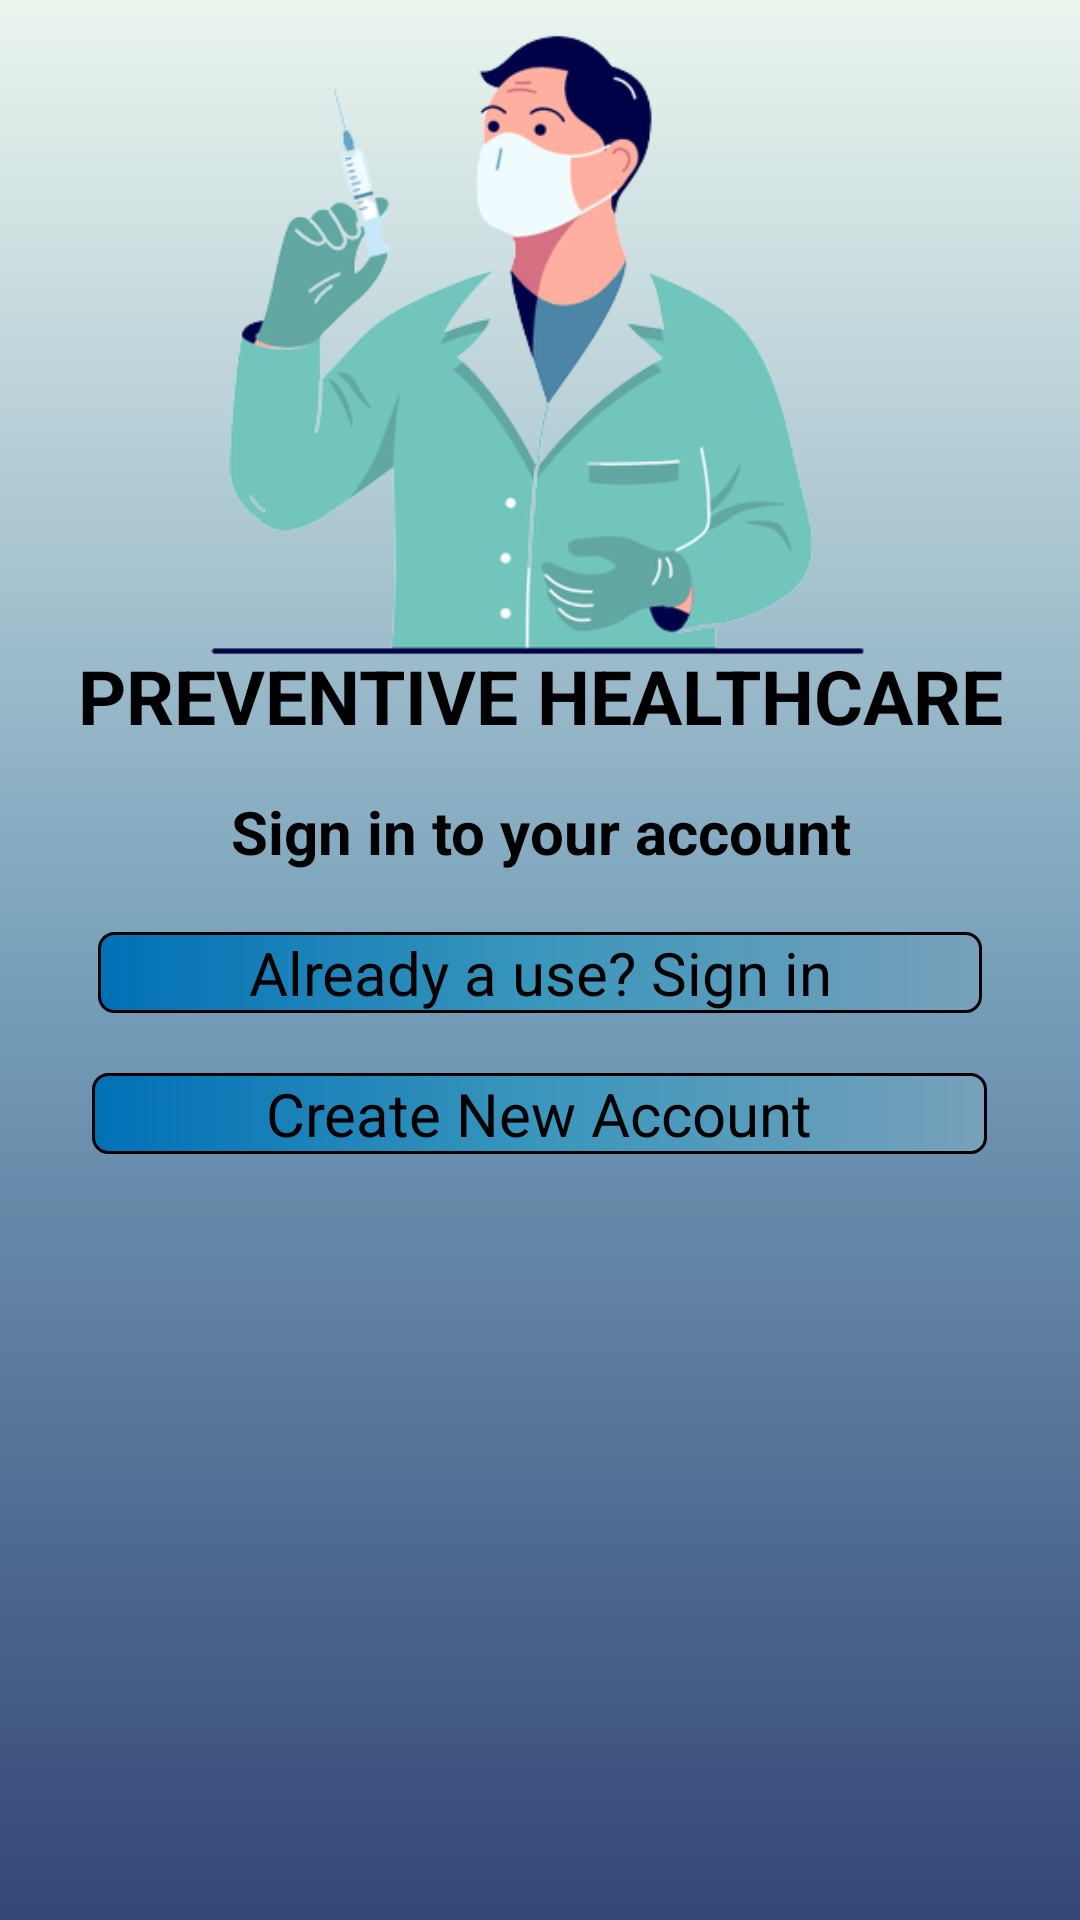

The Android layout XML behind this screen, and the referenced resources:
<!-- AndroidManifest.xml: application theme Theme.HealthcareApp -->
<!-- res/layout/activity_intro.xml -->
<?xml version="1.0" encoding="utf-8"?>
<FrameLayout xmlns:android="http://schemas.android.com/apk/res/android"
    xmlns:app="http://schemas.android.com/apk/res-auto"
    xmlns:tools="http://schemas.android.com/tools"
    android:layout_width="match_parent"
    android:layout_height="match_parent"
    tools:context=".IntroActivity"
    android:background="@drawable/bg2">
    <LinearLayout
        android:layout_width="match_parent"
        android:layout_height="wrap_content"
        android:orientation="vertical"
        android:gravity="center">
        <ImageView
            android:layout_marginTop="15dp"
            android:layout_width="match_parent"
            android:layout_height="200dp"
            android:scaleX="1.5"
            android:scaleY="1.5"
            android:src="@drawable/intro">
        </ImageView>
        <TextView
            android:layout_width="match_parent"
            android:layout_height="wrap_content"
            android:text="PREVENTIVE HEALTHCARE"
            android:textAlignment="center"
            android:textSize="25dp"
            android:textStyle="bold"
            android:textColor="@color/black">
        </TextView>
        <TextView
            android:layout_width="match_parent"
            android:layout_height="wrap_content"
            android:layout_marginTop="15dp"
            android:text="Sign in to your account"
            android:textAlignment="center"
            android:textSize="20dp"
            android:textStyle="bold"
            android:textColor="@color/black">
        </TextView>
        <TextView
            android:layout_width="wrap_content"
            android:layout_height="wrap_content"
            android:text="Already a use? Sign in"
            android:textAlignment="center"
            android:id="@+id/signIn"
            android:textSize="20dp"
            android:background="@drawable/button"
            android:layout_margin="20dp"
            android:paddingLeft="50dp"
            android:paddingRight="50dp"
            android:textColor="@color/black">
        </TextView>
        <TextView
            android:layout_width="wrap_content"
            android:layout_height="wrap_content"
            android:text="Create New Account"
            android:textAlignment="center"
            android:id="@+id/create"
            android:textSize="20dp"
            android:background="@drawable/button"
            android:paddingLeft="58dp"
            android:paddingRight="58dp"
            android:textColor="@color/black">
        </TextView>

    </LinearLayout>

</FrameLayout>
<!-- resources referenced by this layout -->
<resources>
  <!-- drawable bg2 (drawable) -->
  <?xml version="1.0" encoding="utf-8"?>
  <shape xmlns:android="http://schemas.android.com/apk/res/android">
      <gradient
          android:angle="270"
          android:startColor="#EBF5EE"
          android:centerColor="#78A1BB"
          android:endColor="#344675" />
  </shape>
  <!-- drawable button (drawable) -->
  <?xml version="1.0" encoding="utf-8"?>
  <shape xmlns:android="http://schemas.android.com/apk/res/android">
      <gradient
          android:startColor="#0070B6"
          android:centerColor="#3A96BC"
          android:endColor="#78a1bb" />
      <stroke
          android:color="@color/black"
          android:width="1dp"/>
      <corners
          android:radius="5dp"/>
  </shape>
  <!-- drawable intro: png bitmap (drawable, 50986 bytes) -->
  <style name="Theme.HealthcareApp" parent="Theme.MaterialComponents.DayNight.NoActionBar">
          
          <item name="colorPrimary">@color/purple_500</item>
          <item name="colorPrimaryVariant">@color/purple_700</item>
          <item name="colorOnPrimary">@color/white</item>
          
          <item name="colorSecondary">@color/teal_200</item>
          <item name="colorSecondaryVariant">@color/teal_700</item>
          <item name="colorOnSecondary">@color/black</item>
          
          <item name="android:statusBarColor" tools:targetApi="l">?attr/colorPrimaryVariant</item>
          
      </style>
  <!-- not gathered from this repository: default colours our renderer supplied (Android Studio template values) -->
  <color name="purple_500">#FF6200EE</color>
  <color name="purple_700">#FF3700B3</color>
  <color name="teal_200">#FF03DAC5</color>
  <color name="teal_700">#FF018786</color>
  <color name="black">#FF000000</color>
  <color name="white">#FFFFFFFF</color>
</resources>
